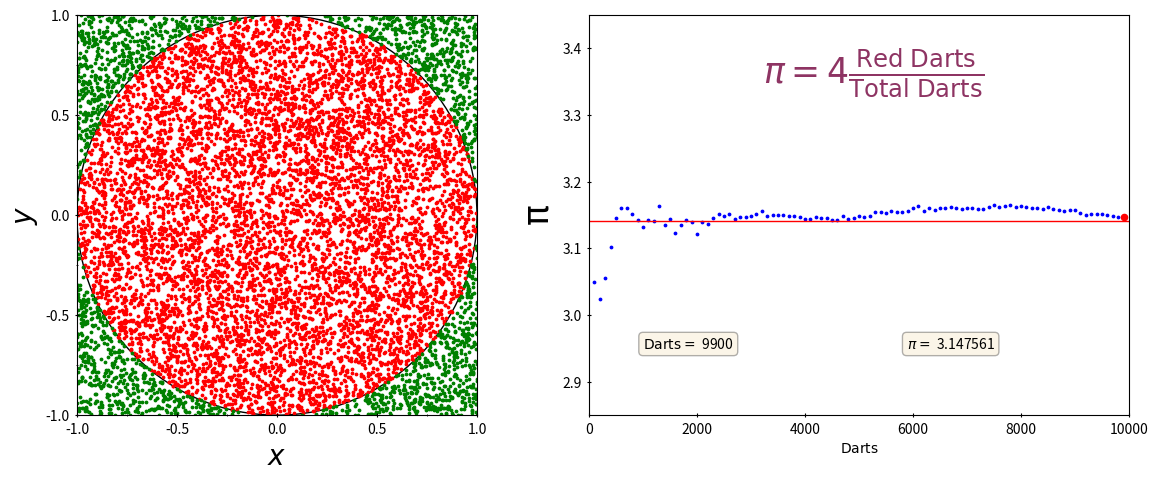

The matplotlib source for this figure: (Note: this script raises an exception after producing the figure.)
import matplotlib.pyplot as plt 
import matplotlib.ticker as ticker
import random 
import matplotlib.animation as animation 

darts=10000
dframes=100# dumping inverval of frames  
duration=10  #sec 

nDartInsideCircle=0  
nThrowns=0  


ims=[]
fig = plt.figure(figsize=(12,5))
ax1=fig.add_axes([0.05,0.12,0.40,0.8])
ax2=fig.add_axes([0.51,0.12,.45,0.8])
ax2.axhline(y=3.1416,linewidth=1,color='r')

ax1.get_xaxis().set_tick_params(which='both',direction='inout')
ax2.get_xaxis().set_tick_params(which='both',direction='inout')
ax1.get_yaxis().set_tick_params(which='both',direction='inout')
ax2.get_yaxis().set_tick_params(which='both',direction='inout')


ax1.xaxis.set_minor_locator(plt.MultipleLocator(0.25))
ax1.xaxis.set_major_locator(plt.MultipleLocator(0.50))
ax1.yaxis.set_minor_locator(plt.MultipleLocator(0.25))
ax1.yaxis.set_major_locator(plt.MultipleLocator(0.50))

ax1.set_aspect('equal', 'box') 
ax1.set_xlim(-1,1) 
ax1.set_ylim(-1,1) 

ax2.set_xlim(0,darts)
ax2.set_ylim(2.85,3.45) 

ax1.set_xlabel(r'$x$',size=20)
ax1.set_ylabel(r'$y$',size=20) 

ax2.set_xlabel(r'$\mathrm{Darts}$')
ax2.set_ylabel(r'$\mathrm{\pi}$',size=25) 

ax1.add_artist(plt.Circle((0, 0), 1.0,color='black',fill=False)) 


pt=[]
pi=[]


x_in=[]
y_in=[]
x_out=[] 
y_out=[] 


props = dict(boxstyle='round', facecolor='wheat', alpha=0.3)
ax2.text(darts/3.1,3.35,
    r'$\pi=4\frac{\mathrm{Red\; Darts}}{\mathrm{Total\;Darts}}$' 
    ,color='#8e3463',fontsize=25)
nframes=0 
for i in range(darts): 
    randX=2*random.random()-1.0
    randY=2*random.random()-1.0 
    
    if ((randX*randX + randY*randY) < 1): 
        nDartInsideCircle+=1  
        x_in.append(randX)
        y_in.append(randY) 
    else: 
        x_out.append(randX)
        y_out.append(randY) 
   
    if (i%dframes==0): 
        nframes+=1 
        ipi=4*(nDartInsideCircle/float(i+1))
        print(i+1,ipi) 
        pt.append(i+1)
        pi.append(ipi)
        pi_plot=ax2.scatter(pt,pi,color='b',marker='o',s=3)
        last_point=ax2.scatter(pt[-1],pi[-1],color='r',marker='o',s=20)
        circle1=ax1.scatter(x_in,y_in,color='r',s=3)
        circle2=ax1.scatter(x_out,y_out,color='g',s=3)
        
        txt1=ax2.text(darts/1.7,2.95,r'$\pi=\;$'+'%.6f'%(ipi),bbox=props)
        txt2=ax2.text(darts/10,2.95,r'$\mathrm{Darts=}\;$'+'%d'%(i),bbox=props)
        ims.append([circle1,circle2,pi_plot,last_point,txt1,txt2])


fps=nframes/duration
interval=(duration*1000)/nframes  

ani = animation.ArtistAnimation(fig,ims,interval=interval)
ani.save('pi.mp4',fps=fps, dpi=100)
ani.save('pi.gif', dpi=200,writer='imagemagick')

plt.show() 
